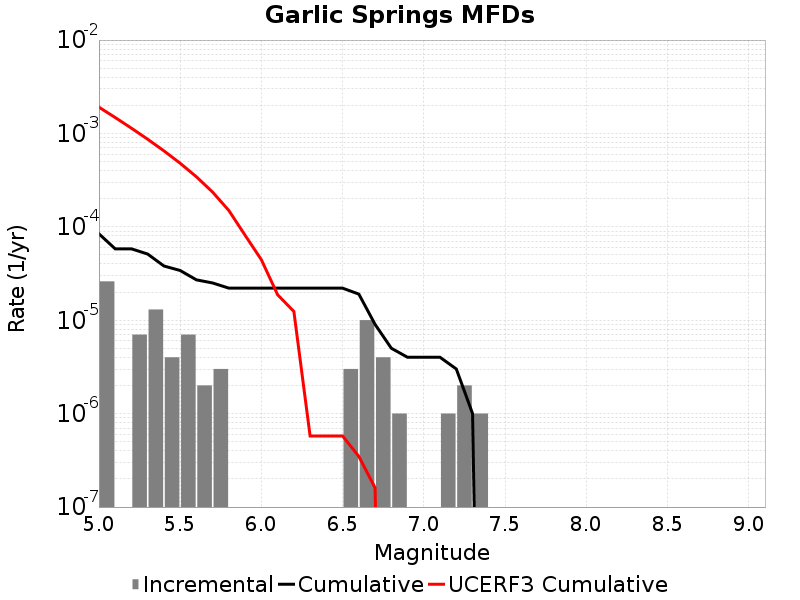

The file beside this chart, header and first rows:
Magnitude, Incremental Rate, Cumulative Rate, UCERF3 Cumulative Rate
5.05, 2.6078214E-5, 8.425269E-5, 0.001912
5.15, 0.0, 5.8174475E-5, 0.001481
5.25, 7.0210576E-6, 5.8174475E-5, 0.001139
5.35, 1.3039107E-5, 5.115342E-5, 8.6720317E-4
5.45, 4.012033E-6, 3.811431E-5, 6.5130787E-4
5.55, 7.0210576E-6, 3.410228E-5, 4.7981614E-4
5.65, 2.0060165E-6, 2.7081222E-5, 3.435954E-4
5.75, 3.0090246E-6, 2.5075205E-5, 2.3539145E-4
5.85, 0.0, 2.206618E-5, 1.4944197E-4
5.95, 0.0, 2.206618E-5, 8.116988E-5
6.05, 0.0, 2.206618E-5, 4.4456097E-5
6.15, 0.0, 2.206618E-5, 1.8743365E-5
6.25, 0.0, 2.206618E-5, 1.2424705E-5
6.35, 0.0, 2.206618E-5, 5.7670576E-7
6.45, 0.0, 2.206618E-5, 5.7670576E-7
6.55, 3.0090246E-6, 2.206618E-5, 5.7670576E-7
6.65, 1.0030082E-5, 1.9057155E-5, 3.4853562E-7
6.75, 4.012033E-6, 9.027074E-6, 1.607378E-7
6.85, 1.0030083E-6, 5.015041E-6, 0.0
6.95, 0.0, 4.012033E-6, 0.0
7.05, 0.0, 4.012033E-6, 0.0
7.15, 1.0030083E-6, 4.012033E-6, 0.0
7.25, 2.0060165E-6, 3.0090246E-6, 0.0
7.35, 1.0030083E-6, 1.0030083E-6, 0.0
7.45, 0.0, 0.0, 0.0
7.55, 0.0, 0.0, 0.0
7.65, 0.0, 0.0, 0.0
7.75, 0.0, 0.0, 0.0
7.85, 0.0, 0.0, 0.0
7.95, 0.0, 0.0, 0.0
8.05, 0.0, 0.0, 0.0
8.15, 0.0, 0.0, 0.0
8.25, 0.0, 0.0, 0.0
8.35, 0.0, 0.0, 0.0
8.45, 0.0, 0.0, 0.0
8.55, 0.0, 0.0, 0.0
8.65, 0.0, 0.0, 0.0
8.75, 0.0, 0.0, 0.0
8.85, 0.0, 0.0, 0.0
8.95, 0.0, 0.0, 0.0
9.05, 0.0, 0.0, 0.0
